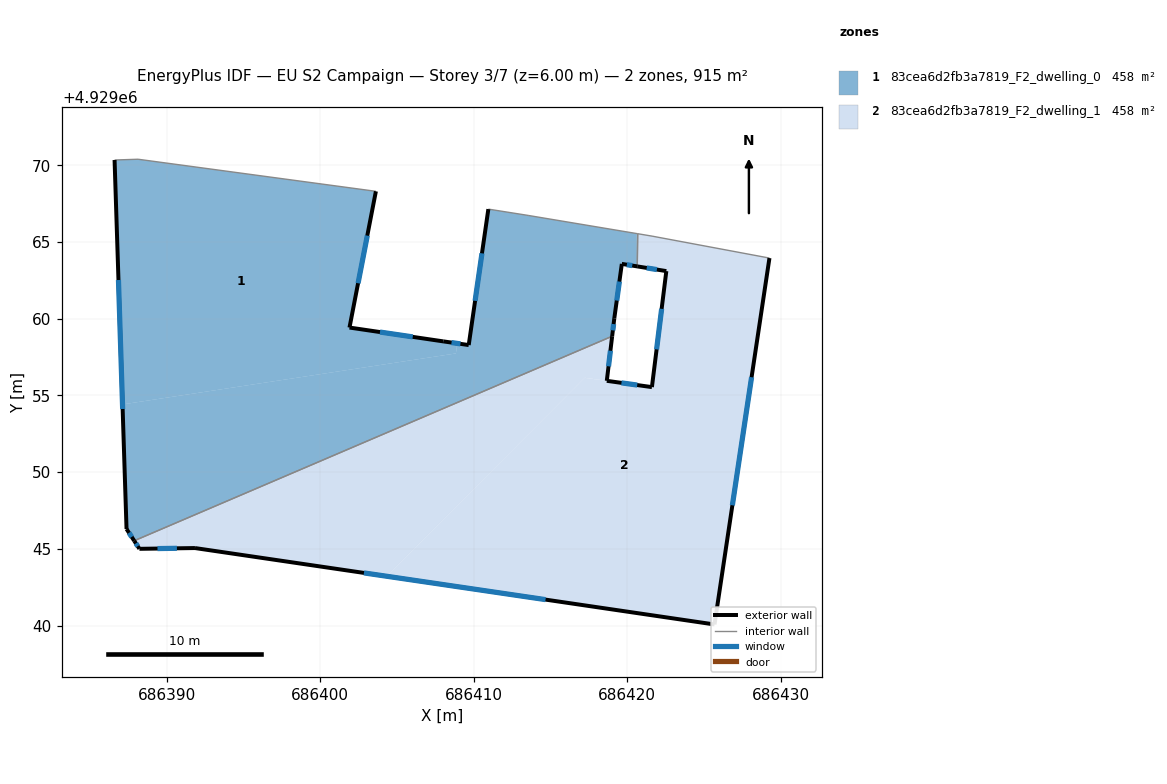
=== STOREY PLAN SPEC (per zone: floor XY polygon, exterior-wall plan segments, windows/doors) ===
zone 1: 83cea6d2fb3a7819_F2_dwelling_0  (457.5 m²)
  floor: (686403.63, 4929068.30) (686401.91, 4929059.42) (686408.11, 4929058.51) (686408.83, 4929058.40) (686408.94, 4929058.39) (686408.84, 4929057.73) (686387.12, 4929054.41) (686386.60, 4929070.34) (686388.13, 4929070.39)
  floor: (686420.62, 4929065.55) (686420.62, 4929063.41) (686419.66, 4929063.57) (686419.17, 4929060.03) (686419.03, 4929058.85) (686387.88, 4929045.52) (686387.38, 4929046.29) (686387.12, 4929054.41) (686408.84, 4929057.73) (686408.94, 4929058.39) (686409.07, 4929058.37) (686409.68, 4929058.28) (686410.96, 4929067.14) (686413.55, 4929066.73)
  floor: (686420.69, 4929065.54) (686420.66, 4929063.41) (686420.62, 4929063.41) (686420.62, 4929065.55)
  exterior wall: (686401.91, 4929059.42) – (686403.63, 4929068.30)  [9.0 m]
    window: (686402.47, 4929062.31) – (686403.07, 4929065.41)  [3.3 m²]
  exterior wall: (686408.02, 4929058.52) – (686401.91, 4929059.42)  [6.2 m]
    window: (686406.03, 4929058.81) – (686403.90, 4929059.13)  [2.3 m²]
  exterior wall: (686409.68, 4929058.28) – (686408.02, 4929058.52)  [1.7 m]
    window: (686409.14, 4929058.36) – (686408.56, 4929058.44)  [0.6 m²]
  exterior wall: (686410.96, 4929067.14) – (686409.68, 4929058.28)  [9.0 m]
    window: (686410.54, 4929064.26) – (686410.10, 4929061.16)  [3.3 m²]
  exterior wall: (686419.66, 4929063.57) – (686420.66, 4929063.41)  [1.0 m]
    window: (686419.99, 4929063.52) – (686420.34, 4929063.46)  [0.4 m²]
  exterior wall: (686419.17, 4929060.03) – (686419.66, 4929063.57)  [3.6 m]
    window: (686419.33, 4929061.18) – (686419.50, 4929062.42)  [1.3 m²]
  exterior wall: (686419.03, 4929058.85) – (686419.17, 4929060.03)  [1.2 m]
    window: (686419.07, 4929059.24) – (686419.12, 4929059.65)  [0.4 m²]
  exterior wall: (686387.38, 4929046.29) – (686387.88, 4929045.52)  [0.9 m]
    window: (686387.54, 4929046.04) – (686387.72, 4929045.77)  [0.3 m²]
  exterior wall: (686386.60, 4929070.34) – (686387.38, 4929046.29)  [24.1 m]
    window: (686386.85, 4929062.52) – (686387.13, 4929054.11)  [8.8 m²]
  interior walls: 6
zone 2: 83cea6d2fb3a7819_F2_dwelling_1  (457.5 m²)
  floor: (686419.03, 4929058.85) (686418.68, 4929055.95) (686417.24, 4929056.15) (686404.34, 4929043.21) (686391.84, 4929045.05) (686388.22, 4929045.00) (686387.88, 4929045.52)
  floor: (686429.28, 4929063.95) (686425.70, 4929040.07) (686404.34, 4929043.21) (686417.24, 4929056.14) (686421.62, 4929055.54) (686422.56, 4929063.10) (686420.66, 4929063.41) (686420.69, 4929065.54) (686421.63, 4929065.38)
  exterior wall: (686387.88, 4929045.52) – (686388.22, 4929045.00)  [0.6 m]
    window: (686387.99, 4929045.35) – (686388.11, 4929045.17)  [0.2 m²]
  exterior wall: (686418.68, 4929055.95) – (686419.03, 4929058.85)  [2.9 m]
    window: (686418.79, 4929056.89) – (686418.91, 4929057.91)  [1.1 m²]
  exterior wall: (686421.62, 4929055.54) – (686418.68, 4929055.95)  [3.0 m]
    window: (686420.66, 4929055.67) – (686419.63, 4929055.82)  [1.1 m²]
  exterior wall: (686422.56, 4929063.10) – (686421.62, 4929055.54)  [7.6 m]
    window: (686422.25, 4929060.64) – (686421.92, 4929058.00)  [2.8 m²]
  exterior wall: (686420.66, 4929063.41) – (686422.56, 4929063.10)  [1.9 m]
    window: (686421.28, 4929063.31) – (686421.94, 4929063.20)  [0.7 m²]
  exterior wall: (686425.70, 4929040.07) – (686429.28, 4929063.95)  [24.1 m]
    window: (686426.86, 4929047.84) – (686428.11, 4929056.18)  [8.9 m²]
  exterior wall: (686391.84, 4929045.05) – (686425.70, 4929040.07)  [34.2 m]
    window: (686402.85, 4929043.43) – (686414.69, 4929041.69)  [12.5 m²]
  exterior wall: (686388.22, 4929045.00) – (686391.84, 4929045.05)  [3.6 m]
    window: (686389.40, 4929045.02) – (686390.66, 4929045.03)  [1.3 m²]
  interior walls: 4

=== DERIVED (storey summary) ===
Building: EU S2 Campaign
Storey: 3 of 7  (floor level z = 6.00 m)
Storey gross floor area: 915.1 m²
Zones on this storey: 2
  - 83cea6d2fb3a7819_F2_dwelling_0: floor 457.5 m²; exterior wall 56.6 m (169.8 m²); 9 window(s) 20.8 m²; WWR 12.2%
  - 83cea6d2fb3a7819_F2_dwelling_1: floor 457.5 m²; exterior wall 78.0 m (234.1 m²); 8 window(s) 28.6 m²; WWR 12.2%
Zone adjacency (shared interzone walls):
  - 83cea6d2fb3a7819_F2_dwelling_0 ↔ 83cea6d2fb3a7819_F2_dwelling_1